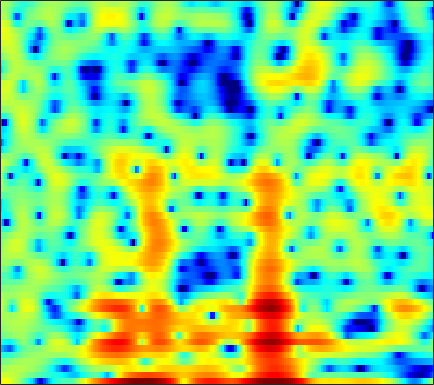

Values plotted in this chart, from the file beside it:
5.7964, 5.5129, 5.0788, 4.5819, 4.1712, 3.5547, 2.8631, 2.2886, 1.4529, 0.47072, -0.73338, -1.7203, -3.2343, -4.9798, -6.5035, -8.9726, -12.243, -15.312, -18.936, -17.044, -13.487, -11.145, -8.6429, -6.6953
3.126, 3.139, 3.11, 3.019, 2.913, 2.722, 2.471, 2.249, 1.907, 1.517, 1.088, 0.7435, 0.2611, -0.2271, -0.5915, -1.077, -1.544, -1.879, -2.3, -2.686, -3.037, -3.276, -3.581, -3.882
0.9433, 1.28, 1.642, 1.925, 2.083, 2.233, 2.317, 2.34, 2.319, 2.245, 2.111, 1.978, 1.757, 1.48, 1.239, 0.869, 0.4359, 0.07142, -0.4703, -1.095, -1.818, -2.439, -3.402, -4.538
-0.9835, -0.6573, -0.2633, 0.08897, 0.3289, 0.6229, 0.8823, 1.053, 1.252, 1.414, 1.533, 1.593, 1.633, 1.62, 1.573, 1.462, 1.293, 1.124, 0.8443, 0.485, 0.03931, -0.3508, -0.9444, -1.615
-4.287, -4.18, -3.986, -3.723, -3.453, -2.997, -2.471, -2.053, -1.491, -0.9531, -0.4671, -0.1416, 0.226, 0.5273, 0.7073, 0.896, 1.028, 1.102, 1.169, 1.199, 1.201, 1.19, 1.165, 1.118
-8.157, -8.956, -10.48, -12.18, -12.63, -10.97, -8.238, -6.36, -4.352, -2.852, -1.788, -1.218, -0.7091, -0.4274, -0.3272, -0.2503, -0.1615, -0.03768, 0.2425, 0.6494, 1.144, 1.528, 2.026, 2.45
-4.356, -4.559, -5.129, -5.737, -5.79, -5.039, -3.591, -2.437, -1.106, -0.175, 0.3189, 0.3812, 0.01349, -0.9295, -2.103, -4.488, -8.181, -11.2, -9.618, -5.094, -1.835, -0.07477, 1.643, 2.79
-0.9193, -0.6114, -0.2509, 0.05898, 0.2952, 0.6141, 0.9302, 1.14, 1.348, 1.431, 1.343, 1.139, 0.651, -0.07453, -0.7671, -1.784, -2.7, -3.111, -3.058, -2.374, -1.432, -0.7356, 0.05734, 0.6181
0.1703, 0.487, 0.8645, 1.178, 1.367, 1.573, 1.732, 1.811, 1.856, 1.823, 1.705, 1.556, 1.279, 0.9319, 0.6315, 0.2175, -0.1846, -0.4519, -0.7568, -1.009, -1.211, -1.349, -1.535, -1.747
1.059, 1.281, 1.514, 1.71, 1.837, 1.986, 2.106, 2.178, 2.25, 2.258, 2.196, 2.1, 1.895, 1.591, 1.29, 0.8021, 0.2316, -0.2554, -0.9668, -1.735, -2.545, -3.16, -3.954, -4.684
1.942, 1.857, 1.647, 1.417, 1.305, 1.307, 1.516, 1.782, 2.199, 2.595, 2.869, 2.972, 2.923, 2.663, 2.325, 1.677, 0.7888, -0.03599, -1.322, -2.827, -4.552, -6.004, -8.19, -10.59
3.033, 2.163, 0.3914, -2.241, -4.8, -6.996, -4.473, -1.853, 0.8447, 2.676, 3.849, 4.365, 4.639, 4.484, 4.098, 3.225, 1.94, 0.6967, -1.349, -3.81, -6.588, -8.688, -11.22, -13.2
2.908, 2.241, 1.053, -0.3981, -1.418, -1.994, -1.238, -0.1335, 1.411, 2.667, 3.54, 3.928, 4.106, 3.889, 3.456, 2.528, 1.154, -0.2342, -2.662, -5.933, -10.5, -15.12, -18.37, -14.2
1.459, 1.373, 1.225, 1.093, 1.043, 1.081, 1.248, 1.456, 1.782, 2.111, 2.352, 2.449, 2.442, 2.246, 1.96, 1.387, 0.5935, -0.1283, -1.221, -2.396, -3.508, -4.206, -4.8, -5
-0.3475, -0.1595, 0.02723, 0.1751, 0.2708, 0.3971, 0.5484, 0.6772, 0.8696, 1.078, 1.279, 1.406, 1.524, 1.559, 1.52, 1.372, 1.12, 0.8747, 0.4879, 0.05099, -0.3902, -0.7016, -1.091, -1.422
-2.091, -1.769, -1.52, -1.443, -1.462, -1.522, -1.545, -1.486, -1.262, -0.8735, -0.3617, 0.05922, 0.5913, 1.052, 1.333, 1.604, 1.753, 1.782, 1.727, 1.583, 1.363, 1.158, 0.8439, 0.494
-2.337, -2.129, -2.224, -2.765, -3.456, -4.74, -6.258, -7.133, -7.017, -5.414, -3.382, -2.002, -0.4535, 0.7414, 1.426, 2.1, 2.537, 2.728, 2.825, 2.768, 2.569, 2.343, 1.958, 1.484
-0.4195, -0.4329, -0.8088, -1.661, -2.693, -4.756, -7.84, -10.57, -10.92, -7.051, -3.664, -1.793, 0.07027, 1.396, 2.116, 2.786, 3.194, 3.349, 3.378, 3.214, 2.861, 2.477, 1.812, 0.9462
1.061, 1.124, 1.057, 0.8251, 0.5487, 0.1043, -0.3004, -0.4898, -0.4595, -0.1219, 0.4139, 0.8505, 1.375, 1.772, 1.977, 2.133, 2.155, 2.099, 1.926, 1.627, 1.181, 0.7075, -0.1624, -1.369
1.076, 1.45, 1.842, 2.112, 2.24, 2.333, 2.345, 2.312, 2.23, 2.1, 1.893, 1.685, 1.306, 0.7941, 0.3416, -0.2982, -0.8866, -1.222, -1.484, -1.56, -1.595, -1.672, -1.969, -2.529
0.2028, 1.072, 1.994, 2.67, 3.042, 3.374, 3.53, 3.538, 3.388, 3.048, 2.485, 1.877, 0.7803, -0.7236, -2.203, -4.756, -7.857, -9.784, -9.386, -6.929, -4.842, -3.739, -2.786, -2.344
-0.6057, 0.3969, 1.453, 2.257, 2.721, 3.172, 3.446, 3.533, 3.472, 3.187, 2.655, 2.061, 0.9667, -0.5279, -1.972, -4.38, -7.153, -8.725, -8.402, -6.275, -4.312, -3.209, -2.197, -1.648
-1.009, -0.5881, -0.03188, 0.5446, 0.9748, 1.523, 2.001, 2.273, 2.503, 2.545, 2.37, 2.11, 1.596, 0.9136, 0.3456, -0.4284, -1.075, -1.408, -1.564, -1.435, -1.154, -0.9158, -0.6956, -0.6401
-2.953, -3.434, -3.697, -3.299, -2.588, -1.365, -0.1558, 0.6256, 1.425, 1.936, 2.165, 2.166, 1.973, 1.615, 1.279, 0.8108, 0.3968, 0.1871, 0.06521, 0.1047, 0.2838, 0.4403, 0.6134, 0.6556
-6.597, -10.05, -19.41, -15.61, -9.245, -4.573, -1.713, -0.2115, 1.174, 2.007, 2.385, 2.395, 2.077, 1.408, 0.7069, -0.3802, -1.443, -1.988, -2.075, -1.405, -0.3972, 0.3592, 1.226, 1.825
-4.779, -5.422, -5.76, -5.067, -3.937, -2.142, -0.4683, 0.5557, 1.582, 2.186, 2.361, 2.208, 1.594, 0.4275, -0.9245, -3.62, -8.28, -15.57, -17.07, -7.27, -2.985, -0.972, 0.859, 2.032
-6.794, -5.55, -4.126, -2.865, -1.98, -0.9057, 0.03129, 0.6192, 1.194, 1.522, 1.578, 1.435, 0.9794, 0.2392, -0.497, -1.671, -2.823, -3.404, -3.397, -2.476, -1.204, -0.2357, 0.8514, 1.649
-7.325, -5.571, -3.788, -2.466, -1.673, -0.8282, -0.1739, 0.2052, 0.5656, 0.7653, 0.8111, 0.7438, 0.5404, 0.2349, -0.01586, -0.3391, -0.567, -0.6313, -0.5341, -0.2348, 0.1997, 0.5626, 1.043, 1.434
-2.252, -1.996, -1.575, -1.144, -0.8563, -0.506, -0.2106, -0.04664, 0.1114, 0.1704, 0.1235, 0.01771, -0.1871, -0.4617, -0.6746, -0.903, -1.026, -1.002, -0.7947, -0.4281, 0.07945, 0.4738, 0.9783, 1.389
0.8506, 0.4361, -0.04769, -0.4068, -0.5851, -0.6686, -0.6256, -0.5496, -0.4622, -0.4553, -0.5876, -0.8055, -1.271, -1.916, -2.518, -3.353, -3.99, -4.128, -3.639, -2.538, -1.221, -0.2569, 0.834, 1.677
1.942, 0.7083, -1.068, -2.727, -3.525, -3.726, -3.149, -2.534, -1.852, -1.448, -1.379, -1.558, -2.177, -3.293, -4.597, -7.364, -12.55, -20.5, -13.27, -6.471, -2.638, -0.6837, 1.234, 2.54
1.782, -0.2946, -4.119, -10.61, -22.6, -14.02, -7.79, -5.585, -3.942, -3.17, -2.91, -2.927, -3.106, -3.491, -3.872, -4.543, -5.131, -5.118, -4.076, -2.197, -0.2643, 1.016, 2.352, 3.293
2.846, 1.561, -0.2841, -2.069, -3.068, -3.759, -3.869, -3.96, -4.318, -5.12, -6.214, -6.932, -6.991, -5.918, -4.762, -3.268, -1.924, -1.015, 0.1028, 1.113, 1.977, 2.53, 3.02, 3.242
3.326, 2.718, 1.912, 1.16, 0.6081, -0.1423, -0.9829, -1.774, -3.261, -5.595, -9.48, -14.66, -17.69, -9.336, -5.747, -2.615, -0.4872, 0.6833, 1.838, 2.624, 3.096, 3.224, 3.126, 2.667
0.4499, 0.3996, 0.445, 0.51, 0.5097, 0.4238, 0.1495, -0.1603, -0.7451, -1.475, -2.202, -2.549, -2.458, -1.717, -0.884, 0.2877, 1.337, 1.981, 2.615, 2.989, 3.075, 2.925, 2.433, 1.543
-7.293, -5.804, -3.923, -2.458, -1.597, -0.7377, -0.1457, 0.1469, 0.4043, 0.5642, 0.6682, 0.7661, 0.944, 1.206, 1.439, 1.776, 2.078, 2.259, 2.413, 2.428, 2.278, 2.057, 1.552, 0.7984
-12.7, -9.605, -6.551, -4.345, -3.051, -1.689, -0.6207, 0.00561, 0.655, 1.125, 1.463, 1.638, 1.783, 1.846, 1.844, 1.79, 1.692, 1.597, 1.453, 1.295, 1.127, 0.9872, 0.7561, 0.449
-7.036, -6.44, -5.319, -3.982, -2.948, -1.633, -0.4685, 0.2888, 1.101, 1.681, 2.038, 2.156, 2.132, 1.9, 1.607, 1.075, 0.4475, -0.03115, -0.5818, -0.9022, -0.9403, -0.8265, -0.5299, -0.1996
-6.973, -7.143, -6.455, -4.846, -3.409, -1.542, 0.06346, 1.052, 2.071, 2.75, 3.08, 3.106, 2.837, 2.205, 1.476, 0.13, -1.697, -3.371, -5.736, -7.08, -6.246, -4.825, -2.971, -1.465
-12.11, -20.73, -17.14, -8.194, -4.702, -1.544, 0.6304, 1.819, 2.95, 3.639, 3.931, 3.901, 3.511, 2.705, 1.793, 0.08518, -2.342, -4.83, -9.41, -13.5, -10.3, -7.348, -4.576, -2.711
-4.101, -4.377, -3.899, -2.551, -1.326, 0.2564, 1.575, 2.36, 3.129, 3.582, 3.748, 3.678, 3.332, 2.702, 2.034, 0.9065, -0.4419, -1.534, -2.905, -3.957, -4.519, -4.705, -4.755, -4.694
0.06032, 0.2123, 0.5314, 0.9744, 1.361, 1.887, 2.368, 2.661, 2.944, 3.087, 3.077, 2.966, 2.687, 2.246, 1.813, 1.103, 0.2459, -0.4813, -1.54, -2.727, -4.077, -5.253, -7.234, -9.877
1.882, 2.048, 2.228, 2.356, 2.424, 2.457, 2.428, 2.366, 2.242, 2.095, 1.931, 1.808, 1.625, 1.396, 1.178, 0.7871, 0.2541, -0.2518, -1.107, -2.18, -3.533, -4.778, -6.838, -9.427
2.94, 3.05, 3.082, 2.974, 2.788, 2.395, 1.835, 1.331, 0.6094, -0.03975, -0.4264, -0.488, -0.316, 0.002726, 0.2205, 0.3846, 0.3461, 0.1666, -0.2821, -0.9451, -1.807, -2.537, -3.551, -4.489
3.569, 3.689, 3.698, 3.485, 3.136, 2.366, 1.153, -0.1226, -2.428, -5.412, -7.644, -6.955, -4.281, -1.949, -0.703, 0.3901, 0.9482, 1.072, 0.9257, 0.4601, -0.2462, -0.8815, -1.773, -2.585
2.568, 2.954, 3.323, 3.429, 3.293, 2.74, 1.684, 0.48, -1.805, -4.901, -7.344, -6.477, -3.52, -1.073, 0.2284, 1.354, 1.91, 2.011, 1.762, 1.093, 0.02436, -1.071, -2.891, -4.989
-1.831, -0.5786, 0.7993, 1.764, 2.214, 2.461, 2.352, 2.075, 1.554, 1.029, 0.7213, 0.7151, 0.9885, 1.399, 1.691, 1.95, 1.991, 1.85, 1.377, 0.5438, -0.7478, -2.097, -4.656, -8.598
-6.848, -4.172, -1.651, 0.0826, 0.9813, 1.782, 2.21, 2.346, 2.345, 2.218, 2.027, 1.877, 1.689, 1.524, 1.397, 1.218, 0.9975, 0.7832, 0.4101, -0.1029, -0.8081, -1.443, -2.425, -3.399
-4.463, -2.845, -1.026, 0.3684, 1.149, 1.873, 2.269, 2.376, 2.305, 2.024, 1.58, 1.166, 0.5496, -0.07848, -0.5024, -0.9513, -1.217, -1.296, -1.268, -1.188, -1.096, -1.045, -1.002, -0.9737
-0.809, 0.06656, 1.073, 1.854, 2.277, 2.614, 2.674, 2.538, 2.117, 1.412, 0.4301, -0.4912, -1.967, -3.66, -4.93, -6.237, -6.546, -6.061, -4.942, -3.692, -2.544, -1.826, -1.006, -0.3498
1.66, 2.164, 2.697, 3.047, 3.173, 3.138, 2.863, 2.487, 1.732, 0.6562, -0.8116, -2.22, -4.648, -8.036, -11.72, -21.29, -22.65, -14.69, -9.794, -6.809, -4.694, -3.417, -2.032, -0.9182
3.109, 3.368, 3.577, 3.618, 3.531, 3.248, 2.771, 2.273, 1.408, 0.2914, -1.124, -2.398, -4.383, -6.643, -8.402, -10.39, -11.24, -10.95, -9.76, -8.112, -6.269, -4.902, -3.282, -1.932
4.084, 4.178, 4.144, 3.936, 3.676, 3.212, 2.617, 2.099, 1.31, 0.3898, -0.6695, -1.599, -3.033, -4.709, -6.161, -8.363, -10.93, -12.94, -14.13, -11.71, -8.33, -6.177, -3.914, -2.281
4.667, 4.63, 4.346, 3.813, 3.276, 2.444, 1.592, 1.024, 0.4215, -0.03435, -0.4531, -0.8318, -1.536, -2.561, -3.601, -5.496, -8.148, -10.61, -12.49, -9.73, -6.181, -4.102, -2.09, -0.7887
4.206, 4.054, 3.438, 2.317, 1.115, -0.9655, -3.334, -4.74, -4.929, -3.607, -2.213, -1.419, -0.7713, -0.551, -0.6017, -0.8551, -1.192, -1.365, -1.305, -0.8252, -0.05164, 0.5408, 1.218, 1.602
2.543, 2.353, 1.596, 0.1998, -1.356, -4.339, -9.011, -13.69, -12.56, -7.533, -4.429, -2.902, -1.496, -0.5622, -0.07715, 0.4007, 0.7651, 1.008, 1.337, 1.675, 1.99, 2.188, 2.353, 2.343
1.613, 1.442, 0.8793, -0.0393, -0.9126, -2.246, -3.509, -4.199, -4.532, -4.228, -3.563, -2.982, -2.221, -1.497, -0.9888, -0.3714, 0.1895, 0.5722, 1.021, 1.394, 1.681, 1.846, 1.955, 1.942
2.179, 1.988, 1.523, 0.8442, 0.2211, -0.7, -1.635, -2.295, -3.047, -3.584, -3.857, -3.859, -3.592, -3.07, -2.546, -1.78, -1.019, -0.4937, 0.1162, 0.6139, 0.9992, 1.204, 1.382, 1.457
